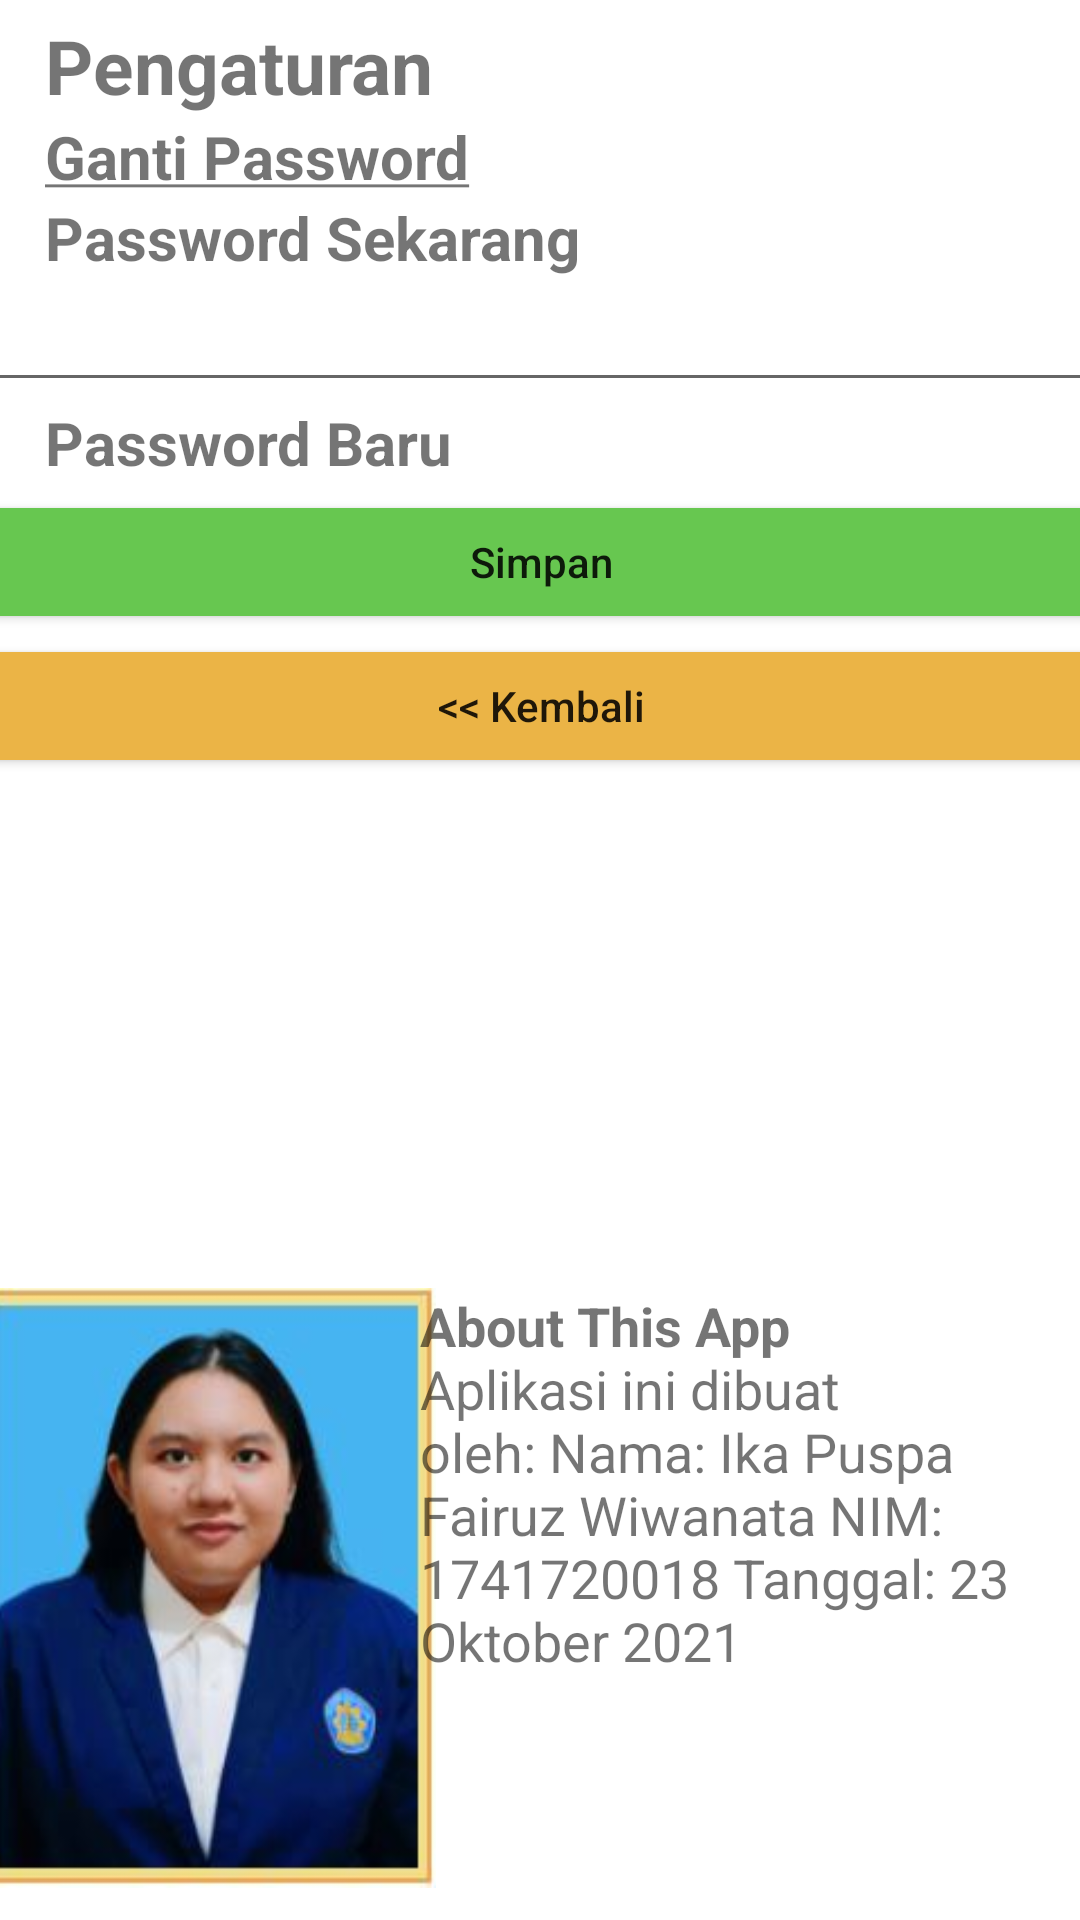

Write the Android layout XML for this screen, with the resource values it uses.
<!-- AndroidManifest.xml: application theme Theme.CashInCashOutApp -->
<!-- res/layout/activity_setting.xml -->
<?xml version="1.0" encoding="utf-8"?>
<androidx.constraintlayout.widget.ConstraintLayout xmlns:android="http://schemas.android.com/apk/res/android"
    xmlns:app="http://schemas.android.com/apk/res-auto"
    xmlns:tools="http://schemas.android.com/tools"
    android:layout_width="match_parent"
    android:layout_height="match_parent">

    <TextView android:id="@+id/settingTitle"
        android:layout_width="match_parent"
        android:layout_height="wrap_content"
        android:text="Pengaturan"
        app:layout_constraintTop_toTopOf="parent"
        app:layout_constraintBottom_toTopOf="@id/passwordChange"
        app:layout_constraintStart_toStartOf="parent"
        app:layout_constraintEnd_toEndOf="parent"
        android:layout_marginStart="15dp"
        android:layout_marginTop="5dp"
        android:textSize="25sp"
        android:textStyle="bold"/>

    <TextView android:id="@+id/passwordChange"
        android:layout_width="match_parent"
        android:layout_height="wrap_content"
        android:text="@string/passwordChange"
        android:textSize="20sp"
        android:textStyle="bold"
        app:layout_constraintTop_toBottomOf="@id/settingTitle"
        app:layout_constraintBottom_toTopOf="@id/passwordCurrentTitle"
        app:layout_constraintStart_toStartOf="parent"
        app:layout_constraintEnd_toEndOf="parent"
        android:layout_marginStart="15dp"/>

    <TextView android:id="@+id/passwordCurrentTitle"
        android:layout_width="match_parent"
        android:layout_height="wrap_content"
        android:text="Password Sekarang"
        android:textSize="20sp"
        android:textStyle="bold"
        app:layout_constraintTop_toBottomOf="@id/passwordChange"
        app:layout_constraintBottom_toTopOf="@id/passwordCurrent"
        app:layout_constraintStart_toStartOf="parent"
        app:layout_constraintEnd_toEndOf="parent"
        android:layout_marginStart="15dp"/>

    <EditText android:id="@+id/passwordCurrent"
        android:layout_width="400dp"
        android:layout_height="wrap_content"
        app:layout_constraintStart_toStartOf="parent"
        app:layout_constraintEnd_toEndOf="parent"
        app:layout_constraintTop_toBottomOf="@id/passwordCurrentTitle"
        app:layout_constraintBottom_toTopOf="@id/passwordNewTitle"
        android:inputType="textPassword"/>

    <TextView android:id="@+id/passwordNewTitle"
        android:layout_width="match_parent"
        android:layout_height="wrap_content"
        android:text="Password Baru"
        android:textSize="20sp"
        android:textStyle="bold"
        app:layout_constraintTop_toBottomOf="@id/passwordCurrent"
        app:layout_constraintBottom_toTopOf="@id/passwordNew"
        app:layout_constraintStart_toStartOf="parent"
        app:layout_constraintEnd_toEndOf="parent"
        android:layout_marginStart="15dp"/>

    <EditText android:id="@+id/passwordNew"
        android:layout_width="400dp"
        android:layout_height="wrap_content"
        app:layout_constraintStart_toStartOf="parent"
        app:layout_constraintEnd_toEndOf="parent"
        app:layout_constraintTop_toBottomOf="@id/passwordNewTitle"
        app:layout_constraintBottom_toBottomOf="parent"
        android:inputType="textPassword"/>

    <Button android:id="@+id/passwordSaveBtn"
        android:layout_width="400dp"
        android:layout_height="wrap_content"
        app:layout_constraintTop_toBottomOf="@id/passwordNew"
        app:layout_constraintBottom_toTopOf="@id/passwordReturnBtn"
        app:layout_constraintStart_toStartOf="parent"
        app:layout_constraintEnd_toEndOf="parent"
        android:text="Simpan"
        android:textAllCaps="false"
        android:backgroundTint="@color/appBtn"/>

    <Button android:id="@+id/passwordReturnBtn"
        android:layout_width="400dp"
        android:layout_height="wrap_content"
        app:layout_constraintTop_toBottomOf="@id/passwordSaveBtn"
        app:layout_constraintBottom_toTopOf="@id/dev"
        app:layout_constraintStart_toStartOf="parent"
        app:layout_constraintEnd_toEndOf="parent"
        android:layout_marginBottom="170dp"
        android:text="&lt;&lt; Kembali"
        android:textAllCaps="false"
        android:backgroundTint="@color/returnBtn"/>

    <ImageView
        android:id="@+id/dev"
        android:layout_width="150dp"
        android:layout_height="200dp"
        android:scaleType="fitXY"
        android:src="@drawable/dev_photo"
        app:layout_constraintBottom_toBottomOf="parent"
        app:layout_constraintEnd_toStartOf="@id/bio"
        app:layout_constraintStart_toStartOf="parent"
        app:layout_constraintTop_toBottomOf="@id/passwordReturnBtn"
        android:layout_marginBottom="50dp"/>













    <TextView android:id="@+id/bio"
        android:layout_width="200dp"
        android:layout_height="150dp"
        android:text="@string/bio"
        android:textSize="18sp"
        android:layout_marginRight="20dp"
        android:layout_marginTop="110dp"
        app:layout_constraintTop_toBottomOf="@id/passwordReturnBtn"
        app:layout_constraintEnd_toEndOf="parent"
        app:layout_constraintBottom_toBottomOf="parent"/>

</androidx.constraintlayout.widget.ConstraintLayout>
<!-- resources referenced by this layout -->
<resources>
  <color name="appBtn">#FF67C750</color>
  <color name="returnBtn">#FFEBB446</color>
  <!-- drawable dev_photo: jpg bitmap (drawable-mdpi, 15484 bytes) -->
  <string name="bio">
          <b>About This App</b><br />
          Aplikasi ini dibuat oleh:<br />
          Nama: Ika Puspa Fairuz Wiwanata<br />
          NIM: 1741720018<br />
          Tanggal: 23 Oktober 2021
      </string>
  <string name="passwordChange">
          <u>Ganti Password</u>
      </string>
  <style name="Theme.CashInCashOutApp" parent="Theme.MaterialComponents.DayNight.DarkActionBar">
          
          <item name="colorPrimary">@color/purple_500</item>
          <item name="colorPrimaryVariant">@color/purple_700</item>
          <item name="colorOnPrimary">@color/white</item>
          
          <item name="colorSecondary">@color/teal_200</item>
          <item name="colorSecondaryVariant">@color/teal_700</item>
          <item name="colorOnSecondary">@color/black</item>
          
          <item name="android:statusBarColor" tools:targetApi="l">?attr/colorPrimaryVariant</item>
          
      </style>
  <color name="purple_500">#FF6200EE</color>
  <color name="purple_700">#FF3700B3</color>
  <color name="white">#FFFFFFFF</color>
  <color name="teal_200">#FF03DAC5</color>
  <color name="teal_700">#FF018786</color>
  <color name="black">#FF000000</color>
</resources>
